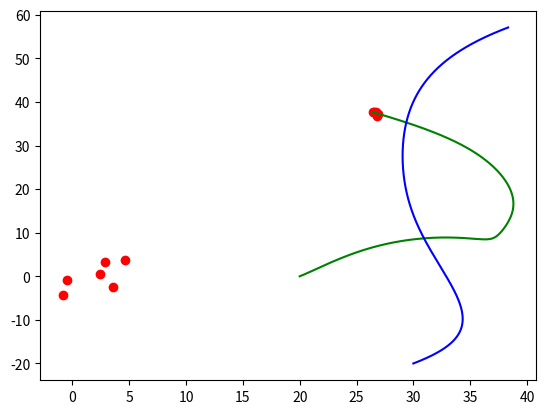
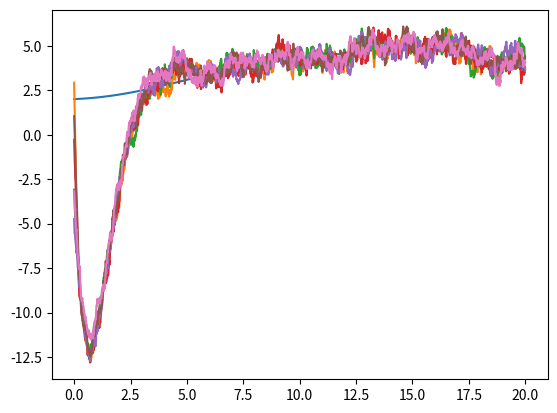

Recreate these plots in Python, in order.
#!/usr/bin/python
# -*- coding: utf-8 -*-
"""
Created on Tue May 10 13:09:38 2016

[redacted]
"""

import numpy as np
import matplotlib.pyplot as plt
from scipy.integrate import odeint

numOfGroup1 = 6
numOfGroup2 = 6

times = 20
step = times * 100
S10 = [1.0, 1.0]
S20 = [2.0, 2.0]
A = np.array([[0, 0.5], [0.8, 0]])
B = np.array([[0, -0.3], [0.1, 0.0]])
C = np.array([[0.0, -0.1], [0.1, 0.0]])
D = np.array([[-0.16, 0.0], [0.1, 0.0]])
radius = 20.0


def targetDynamical(para, t):
    d1 = np.dot(A, np.array([np.cos(para[0]), np.sin(para[1])])) + np.dot(
        C, para[2:4])
    d2 = np.dot(B, np.array([np.cos(para[2]), np.sin(para[3])])) + np.dot(
        D, para[0:2])
    return np.concatenate((d1, d2))


def targetDynamical1(para):
    d1 = np.dot(A, np.array([np.cos(para[0]), np.sin(para[1])])) + np.dot(
        C, para[2:4])
    return d1


def targetDynamical2(para):
    d2 = np.dot(B, np.array([np.cos(para[0]), np.sin(para[1])])) + np.dot(
        D, para[2:4])
    return d2


class sensor():
    tag = 1

    def __init__(self, flag):
        self.x = float(10 * (np.random.random()) - 5)
        self.y = float(10 * (np.random.random()) - 5)
        self.dx = float(10 * (np.random.random()) - 5)
        self.dy = float(10 * (np.random.random()) - 5)
        self.flag = flag
        self.tag = sensor.tag
        self.record = np.array([np.array([0.0, 0.0]) for i in range(step)])
        self.record[0] = np.array([self.x, self.y])
        self.record_vel = np.array([np.array([0.0, 0.0]) for i in range(step)])
        self.record_vel[0] = np.array([self.dx, self.dy])
        if self.flag == 1:
            self.dynamic = targetDynamical1
        else:
            self.dynamic = targetDynamical2
        self.i = 0
        sensor.tag += 1

    def myfilter(self, group, step, target, local):
        thissum = np.array([0.0, 0.0])
        du = np.array([0.0, 0.0])
        othersum = np.array([0.0, 0.0])
        num = 0
        for agent in group:
            if agent.flag == self.flag:
                if self.cal_distance(agent.x,
                                     agent.y):  #noise=np.random.randn(2,1)*5
                    temp = agent.record_vel[self.i] - np.array(
                        [self.dx, self.dy])
                    thissum += np.array(temp)
            else:
                if self.cal_distance(agent.x, agent.y):
                    othersum += agent.record_vel[self.i]
                    num += 1

        if num != 0:
            othersum /= num
            du = self.dynamic(
                np.concatenate((np.array([self.dx, self.dy]), othersum)))

        if self.flag == 1:
            observe1 = 2 * np.array(target[0:2]) + np.random.randn(1, 2) * 10
            observe2 = 2 * np.array(local[0:2]) + np.random.randn(1, 2) * 10
        else:
            observe1 = 2 * np.array(target[2:4]) + np.random.randn(1, 2) * 10
            observe2 = 2 * np.array(local[2:4]) + np.random.randn(1, 2) * 10
        temp1 = [observe1[0, 0] - 2 * self.dx, observe1[0, 1] - 2 * self.dy]
        temp2 = [observe2[0, 0] - 2 * self.x, observe2[0, 1] - 2 * self.y]

        ret = du + thissum + np.array(temp1) + np.array(temp2)
        self.update(ret)
        return ret

    def cal_distance(self, tx, ty):
        dw = np.sqrt((self.x - tx)**2 + (self.y - ty)**2)
        if dw <= radius:
            return 1
        else:
            return 0

    def update(self, du):
        self.i += 1
        self.dx += du[0] * 0.01
        self.dy += du[1] * 0.01
        self.x += self.dx * 0.01
        self.y += self.dy * 0.01
        self.record[self.i] = np.array([self.x, self.y])
        self.record_vel[self.i] = np.array([self.dx, self.dy])


if __name__ == "__main__":
    time = 0
    time_range = np.arange(0, times, 0.01)
    track = odeint(targetDynamical, S10 + S20, time_range)
    local = np.array([[20.0, 0.0, 30.0, -20.0] for i in range(step)])
    for i in range(step - 1):
        local[i + 1] = local[i] + 0.01 * track[i]
    group1 = [sensor(1) for i in range(numOfGroup1)]
    group2 = [sensor(2) for i in range(numOfGroup2)]
    wholeGroup = group1 + group2

    for i in range(step - 1):
        for agent in wholeGroup:
            agent.myfilter(wholeGroup, i, track[i + 1], local[i + 1])
    plt.plot(local[:, 0], local[:, 1], color='g')
    plt.plot(local[:, 2], local[:, 3], color='b')
    ansx = [wholeGroup[i].x for i in range(numOfGroup1)]
    ansy = [wholeGroup[i].y for i in range(numOfGroup1)]
    plt.scatter(ansx, ansy, color='r')

    init_x = [wholeGroup[i].record[0, 0] for i in range(numOfGroup1)]
    init_y = [wholeGroup[i].record[0, 1] for i in range(numOfGroup1)]
    plt.scatter(init_x, init_y, color='r')
    #plt.plot(wholeGroup[0].record[:,0],wholeGroup[0].record[:,1])
    plt.show()

    plt.figure()
    plt.plot(time_range, track[:, 3])
    for i in range(numOfGroup2):
        plt.plot(time_range, wholeGroup[numOfGroup1 + i].record_vel[:, 1])
    plt.show()
